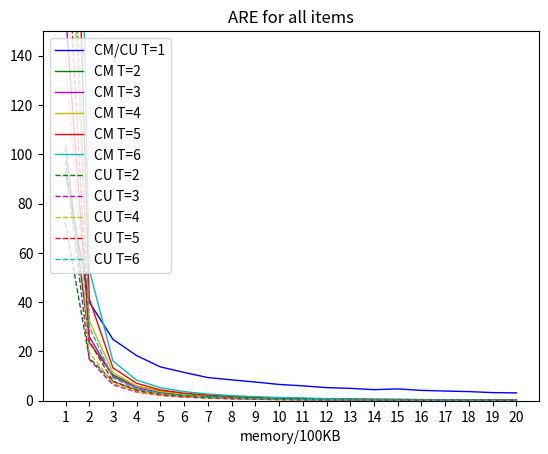

Recreate this plot in Python.
import matplotlib.pyplot as plt
import numpy as np

CMt1=[92.744209, 40.089188, 24.90838, 18.291531, 13.717403, 11.479504, 9.394809, 8.465145, 7.578722, 6.610194, 6.035977, 5.314222, 5.027168, 4.489459, 4.800088, 4.193848, 3.930336, 3.699452, 3.291385, 3.180821]
CMt2=[103.424163, 23.691365, 10.468647, 5.895945, 3.909757, 2.717613, 2.12726, 1.644713, 1.379044, 1.119394, 0.915119, 0.773159, 0.699439, 0.543171, 0.546757, 0.453431, 0.41009, 0.343069, 0.328885, 0.33088]
CMt3=[157.6715, 26.007444, 9.836125, 5.290659, 3.337233, 2.334124, 1.670442, 1.322962, 1.008458, 0.824482, 0.685784, 0.573316, 0.476804, 0.406193, 0.35131, 0.303958, 0.26797, 0.228496, 0.202064, 0.175212]
CMt4=[243.469758, 32.466796, 11.412373, 5.905058, 3.716842, 2.593245, 1.89512, 1.450765, 1.148172, 0.91277, 0.740962, 0.601312, 0.513154, 0.424275, 0.36138, 0.309126, 0.26141, 0.230723, 0.202717, 0.179451]
CMt5=[362.209735,41.38106,13.318796,7.054697,4.404742,3.053076,2.287131,1.723921,1.3558,1.072031,0.882187,0.71129,0.607465,0.506662,0.420883,0.360247,0.304248,0.266334,0.22905,0.196226]
CMt6=[526.873721, 53.227757, 16.076903, 8.33042, 5.292442, 3.669292, 2.723376, 2.074109, 1.62589, 1.301878, 1.061326, 0.861616, 0.71981, 0.603201, 0.51174, 0.429525, 0.365741, 0.311279, 0.267018, 0.229277]

CUt1=[92.744209, 40.089188, 24.90838, 18.291531, 13.717403, 11.479504, 9.394809, 8.465145, 7.578722, 6.610194, 6.035977, 5.314222, 5.027168, 4.489459, 4.800088, 4.193848, 3.930336, 3.699452, 3.291385, 3.180821]
CUt2=[72.161949, 17.345473, 7.869947, 4.462901, 2.970358, 2.047389, 1.622433, 1.234392, 1.039018, 0.827014, 0.673587, 0.562436, 0.512161, 0.378757, 0.396508, 0.32295, 0.289595, 0.236626, 0.229686, 0.238513]
CUt3=[97.397742, 16.83, 6.484295, 3.479256, 2.150127, 1.471174, 1.023383, 0.801924, 0.58148, 0.475626, 0.385917, 0.314981, 0.256713, 0.214434, 0.182949, 0.15504, 0.135792, 0.109304, 0.098823, 0.083215]
CUt4=[139.915615, 19.676664, 7.047013, 3.609764, 2.199232, 1.497093, 1.056399, 0.774874, 0.593579, 0.456125, 0.358639, 0.281843, 0.232347, 0.18466, 0.154237, 0.128392, 0.104033, 0.091099, 0.081287, 0.069206]
CUt5=[199.783436,24.140117,7.86596,4.131833,2.519225,1.681854,1.218122,0.880997,0.66531,0.499319,0.394901,0.307723,0.255586,0.20235,0.164128,0.131276,0.110177,0.097055,0.078867,0.064935]
CUt6=[278.614273,30.01176,9.252763,4.761511,2.935947,1.9814,1.413172,1.031415,0.771873,0.593091,0.469027,0.357678,0.286436,0.230544,0.185069,0.151996,0.122655,0.104665,0.085295,0.073077]

plt.plot(CMt1,color='b',linewidth=1,linestyle='-',label='CM/CU T=1')

plt.plot(CMt2,color='g',linewidth=1,linestyle='-',label='CM T=2')
plt.plot(CMt3,color='m',linewidth=1,linestyle='-',label='CM T=3')
plt.plot(CMt4,color='y',linewidth=1,linestyle='-',label='CM T=4')
plt.plot(CMt5,color='r',linewidth=1,linestyle='-',label='CM T=5')
plt.plot(CMt6,color='c',linewidth=1,linestyle='-',label='CM T=6')

plt.plot(CUt2,color='g',linewidth=1,linestyle='--',label='CU T=2')
plt.plot(CUt3,color='m',linewidth=1,linestyle='--',label='CU T=3')
plt.plot(CUt4,color='y',linewidth=1,linestyle='--',label='CU T=4')
plt.plot(CUt5,color='r',linewidth=1,linestyle='--',label='CU T=5')
plt.plot(CUt6,color='c',linewidth=1,linestyle='--',label='CU T=6')

plt.legend(loc=2)#标签展示位置，数字代表标签具位置

plt.title('ARE for all items')

plt.xlabel('memory/100KB')
plt.xticks(np.arange(20),('1','2','3','4','5','6','7','8', '9', '10', '11', '12', '13', '14', '15', '16', '17', '18', '19', '20'))#更改图表X标签为制定内容

plt.ylim(0,150)#Y轴标签范围

plt.show()